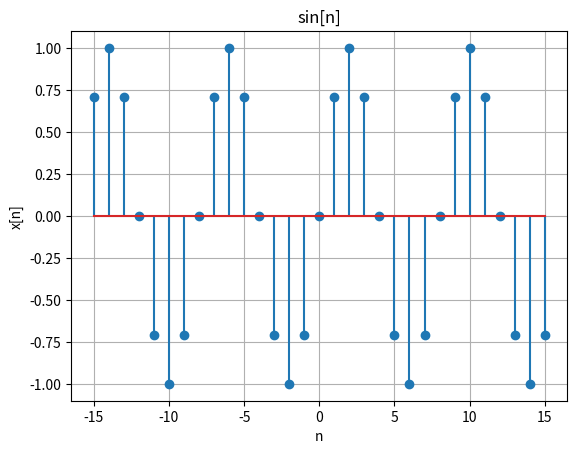
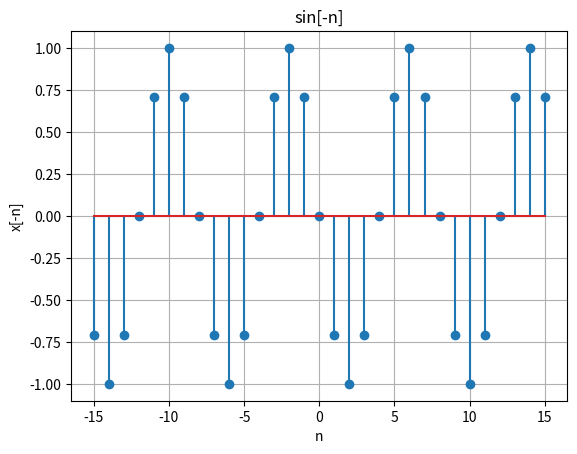

Reproduce these figures in Python, in order.
import numpy as np
import matplotlib.pyplot as plt

x1 = np.linspace(-15, 15, 31)

###################
plt.figure(1)
y1 = np.sin((np.pi/4)*x1)
plt.stem(x1, y1)
plt.xlabel('n')
plt.ylabel('x[n]')
plt.title("sin[n]")
plt.grid()

############################

plt.figure(2)
y2 = np.sin((np.pi/4)*(-x1))
plt.stem(x1, y2)
plt.xlabel('n')
plt.title("sin[-n]")
plt.ylabel('x[-n]')
plt.grid()
#########################


plt.show()
